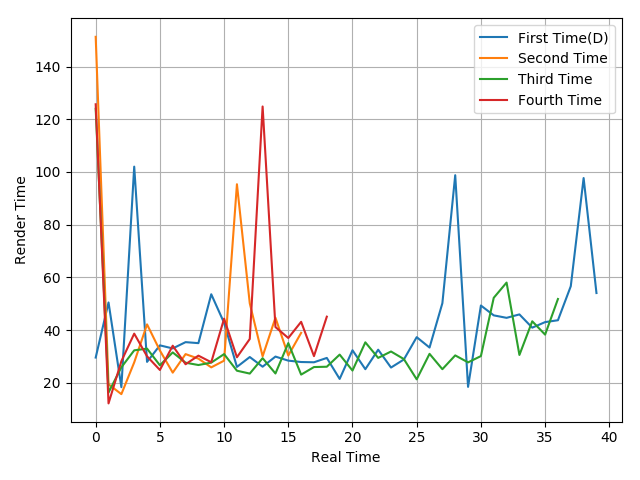

Source data for this figure (header and first rows):
29.59, 50.5, 18.35, 102.03, 27.95, 34.22, 33.05, 35.44, 35.06, 53.61, 42.76, 26.04, 29.79, 26.12, 29.96, 28.42, 27.9, 27.8, 29.45, 21.48, 32.36, 25.18, 32.57, 25.8
151.3, 19.45, 15.71, 27.76, 42.18, 32.27, 23.87, 30.9, 29.18, 25.87, 28.41, 95.35, 50.16, 30.05, 44.71, 30.36, 38.97
124, 16.33, 25.9, 32.33, 32.98, 26.67, 31.54, 27.64, 26.76, 27.67, 30.9, 24.6, 23.51, 29.36, 23.55, 35.08, 23.12, 25.99, 26.11, 30.71, 24.66, 35.37, 29.46, 31.89
125.7, 12.2, 28.21, 38.67, 30.06, 24.88, 34.09, 27.05, 30.32, 27.81, 44.36, 29.7, 36.64, 124.8, 41.16, 37.01, 43.15, 30.13, 45.1
